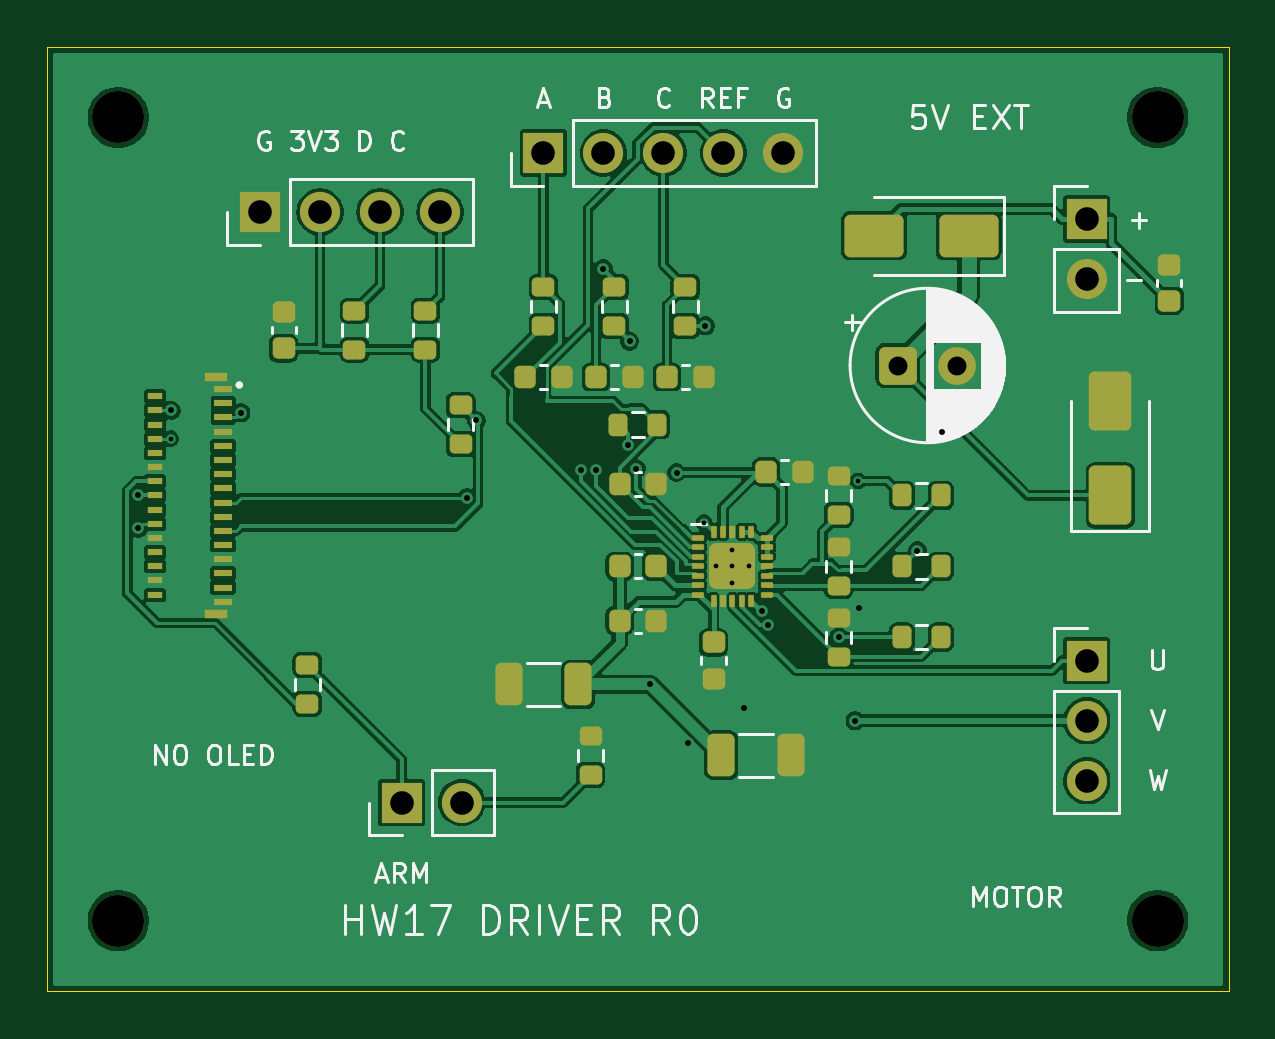
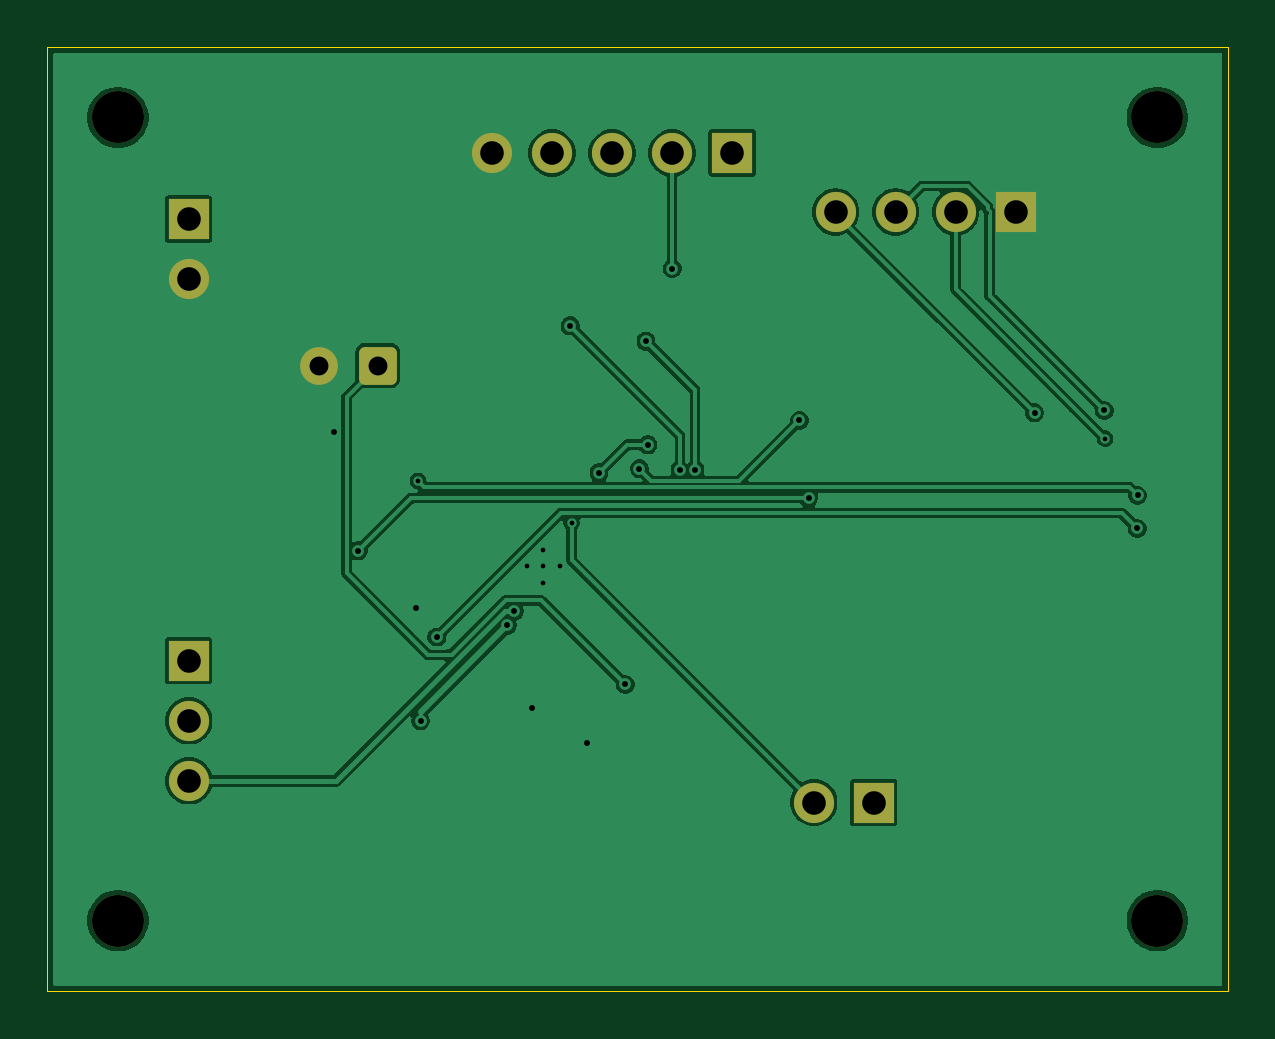
Circuit board: 9 layer files. Board 50.0 x 40.0 mm.
- bottom_copper: HW17-driver-r0-B_Cu.gbl (52797 bytes)
- bottom_mask: HW17-driver-r0-B_Mask.gbs (2019 bytes)
- outline: HW17-driver-r0-Edge_Cuts.gm1 (697 bytes)
- top_copper: HW17-driver-r0-F_Cu.gtl (125780 bytes)
- top_mask: HW17-driver-r0-F_Mask.gts (7326 bytes)
- paste: HW17-driver-r0-F_Paste.gtp (6384 bytes)
- top_silk: HW17-driver-r0-F_Silkscreen.gto (33326 bytes)
- drill: HW17-driver-r0-NPTH.drl (384 bytes)
- drill: HW17-driver-r0-PTH.drl (1292 bytes)

=== bottom_copper: HW17-driver-r0-B_Cu.gbl (52797 bytes, source omitted) ===
=== bottom_mask: HW17-driver-r0-B_Mask.gbs (2019 bytes, source withheld) ===
=== outline: HW17-driver-r0-Edge_Cuts.gm1 ===
%TF.GenerationSoftware,KiCad,Pcbnew,10.0.4*%
%TF.CreationDate,2026-10-30T15:22:42+08:00*%
%TF.ProjectId,HW17-driver-r0,48573137-2d64-4726-9976-65722d72302e,rev?*%
%TF.SameCoordinates,Original*%
%TF.FileFunction,Profile,NP*%
%FSLAX46Y46*%
G04 Gerber Fmt 4.6, Leading zero omitted, Abs format (unit mm)*
G04 Created by KiCad (PCBNEW 10.0.4) date 2026-10-30 15:22:42*
%MOMM*%
%LPD*%
G01*
G04 APERTURE LIST*
%TA.AperFunction,Profile*%
%ADD10C,0.050000*%
%TD*%
G04 APERTURE END LIST*
D10*
X100000000Y-100000000D02*
X150000000Y-100000000D01*
X100000000Y-140000000D02*
X100000000Y-100000000D01*
X150000000Y-100000000D02*
X150000000Y-140000000D01*
X150000000Y-140000000D02*
X100000000Y-140000000D01*
M02*

=== top_copper: HW17-driver-r0-F_Cu.gtl (125780 bytes, source omitted) ===
=== top_mask: HW17-driver-r0-F_Mask.gts (7326 bytes, source omitted) ===
=== paste: HW17-driver-r0-F_Paste.gtp (6384 bytes, source omitted) ===
=== top_silk: HW17-driver-r0-F_Silkscreen.gto (33326 bytes, source omitted) ===
=== drill: HW17-driver-r0-NPTH.drl ===
M48
; DRILL file KiCad 10.0.4 date 2026-10-30T15:22:43
; FORMAT={-:-/ absolute / metric / decimal}
; #@! TF.CreationDate,2026-10-30T15:22:43+08:00
; #@! TF.GenerationSoftware,Kicad,Pcbnew,10.0.4
; #@! TF.FileFunction,NonPlated,1,2,NPTH
FMAT,2
METRIC
; #@! TA.AperFunction,NonPlated,NPTH,ComponentDrill
T1C2.200
%
G90
G05
T1
X103.0Y-103.0
X103.0Y-137.0
X147.0Y-103.0
X147.0Y-137.0
M30

=== drill: HW17-driver-r0-PTH.drl ===
M48
; DRILL file KiCad 10.0.4 date 2026-10-30T15:22:43
; FORMAT={-:-/ absolute / metric / decimal}
; #@! TF.CreationDate,2026-10-30T15:22:43+08:00
; #@! TF.GenerationSoftware,Kicad,Pcbnew,10.0.4
; #@! TF.FileFunction,Plated,1,2,PTH
FMAT,2
METRIC
; #@! TA.AperFunction,Plated,PTH,ViaDrill
T1C0.200
; #@! TA.AperFunction,Plated,PTH,ViaDrill
T2C0.250
; #@! TA.AperFunction,Plated,PTH,ComponentDrill
T3C0.800
; #@! TA.AperFunction,Plated,PTH,ComponentDrill
T4C1.000
%
G90
G05
T1
X105.212Y-116.6
X127.799Y-120.157
X128.3Y-122.0
X129.0Y-121.3
X129.0Y-122.0
X129.0Y-122.7
X129.7Y-122.0
X134.303Y-118.383
T2
X103.836Y-119.0
X103.853Y-120.394
X105.247Y-115.4
X108.197Y-115.506
X117.76Y-119.104
X118.15Y-115.823
X122.571Y-117.925
X123.206Y-117.931
X123.54Y-109.401
X124.567Y-116.853
X124.646Y-112.471
X124.927Y-117.873
X125.525Y-127.0
X126.635Y-118.035
X127.134Y-129.489
X127.851Y-111.825
X129.48Y-128.005
X130.231Y-123.894
X130.517Y-124.488
X133.502Y-125.0
X134.188Y-128.54
X134.375Y-123.749
X136.831Y-121.344
X137.864Y-116.295
T3
X136.0Y-113.5
X138.5Y-113.5
T4
X109.0Y-107.0
X111.54Y-107.0
X114.08Y-107.0
X115.0Y-132.0
X116.62Y-107.0
X117.54Y-132.0
X121.0Y-104.5
X123.54Y-104.5
X126.08Y-104.5
X128.62Y-104.5
X131.16Y-104.5
X144.0Y-107.3
X144.0Y-109.84
X144.0Y-126.0
X144.0Y-128.54
X144.0Y-131.08
M30
